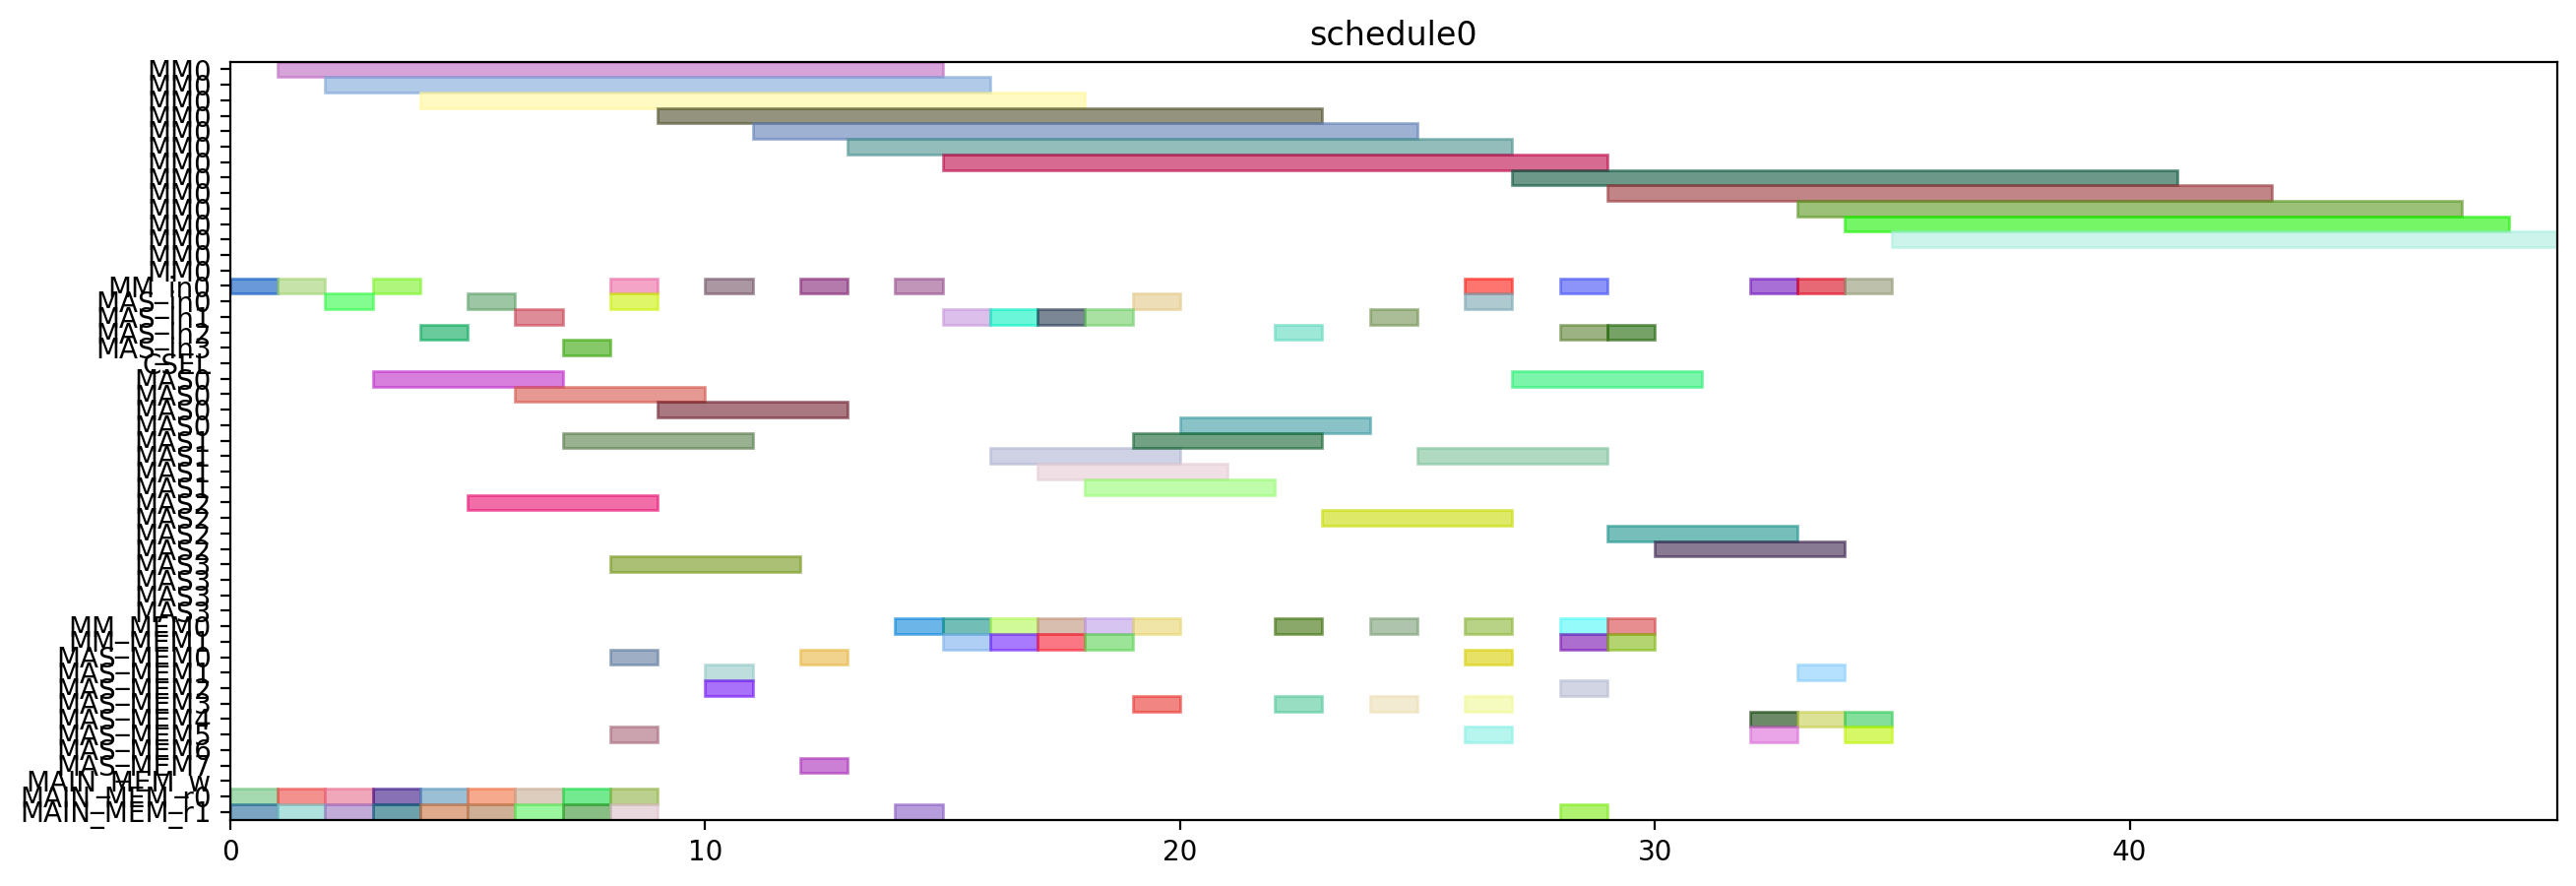

Python code for this plot:
from pyschedule import Scenario, solvers, plotters, alt


def solve():
	horizon = 120
	S = Scenario("schedule0", horizon=horizon)

	# resource
	MM = S.Resources('MM', num=1, size=14)
	MM_in = S.Resources('MM_in', num=1)
	MAS_in = S.Resources('MAS_in', num=4)
	CSEL = S.Resource('CSEL')
	MAS = S.Resources('MAS', num=4, size=4, periods=range(1, horizon))
	MM_MEM = S.Resources('MM_MEM', num=2)
	MAS_MEM = S.Resources('MAS_MEM', num=8)
	MAIN_MEM_w = S.Resource('MAIN_MEM_w', size=1)
	MAIN_MEM_r = S.Resources('MAIN_MEM_r', num=2)

	# result of previous scheduling

	# new tasks
	t0 = S.Task('t0', length=14, delay_cost=1)
	t0 += alt(MM)
	t0_in = S.Task('t0_in', length=1, delay_cost=1)
	t0_in += alt(MM_in)
	S += t0_in*MM_in[0]<=t0*MM[0]
	t0_mem0 = S.Task('t0_mem0', length=1, delay_cost=1)
	t0_mem0 += MAIN_MEM_r[0]
	S += t0_mem0 <= t0

	t0_mem1 = S.Task('t0_mem1', length=1, delay_cost=1)
	t0_mem1 += MAIN_MEM_r[1]
	S += t0_mem1 <= t0

	t1 = S.Task('t1', length=14, delay_cost=1)
	t1 += alt(MM)
	t1_in = S.Task('t1_in', length=1, delay_cost=1)
	t1_in += alt(MM_in)
	S += t1_in*MM_in[0]<=t1*MM[0]
	t1_mem0 = S.Task('t1_mem0', length=1, delay_cost=1)
	t1_mem0 += MAIN_MEM_r[0]
	S += t1_mem0 <= t1

	t1_mem1 = S.Task('t1_mem1', length=1, delay_cost=1)
	t1_mem1 += MAIN_MEM_r[1]
	S += t1_mem1 <= t1

	t2 = S.Task('t2', length=14, delay_cost=1)
	t2 += alt(MM)
	t2_in = S.Task('t2_in', length=1, delay_cost=1)
	t2_in += alt(MM_in)
	S += t2_in*MM_in[0]<=t2*MM[0]
	t2_mem0 = S.Task('t2_mem0', length=1, delay_cost=1)
	t2_mem0 += MAIN_MEM_r[0]
	S += t2_mem0 <= t2

	t2_mem1 = S.Task('t2_mem1', length=1, delay_cost=1)
	t2_mem1 += MAIN_MEM_r[1]
	S += t2_mem1 <= t2

	t3 = S.Task('t3', length=4, delay_cost=1)
	t3 += alt(MAS)
	t3_in = S.Task('t3_in', length=1, delay_cost=1)
	t3_in += alt(MAS_in)
	S += t3_in*MAS_in[0]<=t3*MAS[0]

	S += t3_in*MAS_in[1]<=t3*MAS[1]

	S += t3_in*MAS_in[2]<=t3*MAS[2]

	S += t3_in*MAS_in[3]<=t3*MAS[3]

	t3_mem0 = S.Task('t3_mem0', length=1, delay_cost=1)
	t3_mem0 += MAIN_MEM_r[0]
	S += t3_mem0 <= t3

	t3_mem1 = S.Task('t3_mem1', length=1, delay_cost=1)
	t3_mem1 += MAIN_MEM_r[1]
	S += t3_mem1 <= t3

	t4 = S.Task('t4', length=4, delay_cost=1)
	t4 += alt(MAS)
	t4_in = S.Task('t4_in', length=1, delay_cost=1)
	t4_in += alt(MAS_in)
	S += t4_in*MAS_in[0]<=t4*MAS[0]

	S += t4_in*MAS_in[1]<=t4*MAS[1]

	S += t4_in*MAS_in[2]<=t4*MAS[2]

	S += t4_in*MAS_in[3]<=t4*MAS[3]

	t4_mem0 = S.Task('t4_mem0', length=1, delay_cost=1)
	t4_mem0 += MAIN_MEM_r[0]
	S += t4_mem0 <= t4

	t4_mem1 = S.Task('t4_mem1', length=1, delay_cost=1)
	t4_mem1 += MAIN_MEM_r[1]
	S += t4_mem1 <= t4

	t8 = S.Task('t8', length=4, delay_cost=1)
	t8 += alt(MAS)
	t8_in = S.Task('t8_in', length=1, delay_cost=1)
	t8_in += alt(MAS_in)
	S += t8_in*MAS_in[0]<=t8*MAS[0]

	S += t8_in*MAS_in[1]<=t8*MAS[1]

	S += t8_in*MAS_in[2]<=t8*MAS[2]

	S += t8_in*MAS_in[3]<=t8*MAS[3]

	t8_mem0 = S.Task('t8_mem0', length=1, delay_cost=1)
	t8_mem0 += MAIN_MEM_r[0]
	S += t8_mem0 <= t8

	t8_mem1 = S.Task('t8_mem1', length=1, delay_cost=1)
	t8_mem1 += MAIN_MEM_r[1]
	S += t8_mem1 <= t8

	t9 = S.Task('t9', length=4, delay_cost=1)
	t9 += alt(MAS)
	t9_in = S.Task('t9_in', length=1, delay_cost=1)
	t9_in += alt(MAS_in)
	S += t9_in*MAS_in[0]<=t9*MAS[0]

	S += t9_in*MAS_in[1]<=t9*MAS[1]

	S += t9_in*MAS_in[2]<=t9*MAS[2]

	S += t9_in*MAS_in[3]<=t9*MAS[3]

	t9_mem0 = S.Task('t9_mem0', length=1, delay_cost=1)
	t9_mem0 += MAIN_MEM_r[0]
	S += t9_mem0 <= t9

	t9_mem1 = S.Task('t9_mem1', length=1, delay_cost=1)
	t9_mem1 += MAIN_MEM_r[1]
	S += t9_mem1 <= t9

	t13 = S.Task('t13', length=4, delay_cost=1)
	t13 += alt(MAS)
	t13_in = S.Task('t13_in', length=1, delay_cost=1)
	t13_in += alt(MAS_in)
	S += t13_in*MAS_in[0]<=t13*MAS[0]

	S += t13_in*MAS_in[1]<=t13*MAS[1]

	S += t13_in*MAS_in[2]<=t13*MAS[2]

	S += t13_in*MAS_in[3]<=t13*MAS[3]

	t13_mem0 = S.Task('t13_mem0', length=1, delay_cost=1)
	t13_mem0 += MAIN_MEM_r[0]
	S += t13_mem0 <= t13

	t13_mem1 = S.Task('t13_mem1', length=1, delay_cost=1)
	t13_mem1 += MAIN_MEM_r[1]
	S += t13_mem1 <= t13

	t14 = S.Task('t14', length=4, delay_cost=1)
	t14 += alt(MAS)
	t14_in = S.Task('t14_in', length=1, delay_cost=1)
	t14_in += alt(MAS_in)
	S += t14_in*MAS_in[0]<=t14*MAS[0]

	S += t14_in*MAS_in[1]<=t14*MAS[1]

	S += t14_in*MAS_in[2]<=t14*MAS[2]

	S += t14_in*MAS_in[3]<=t14*MAS[3]

	t14_mem0 = S.Task('t14_mem0', length=1, delay_cost=1)
	t14_mem0 += MAIN_MEM_r[0]
	S += t14_mem0 <= t14

	t14_mem1 = S.Task('t14_mem1', length=1, delay_cost=1)
	t14_mem1 += MAIN_MEM_r[1]
	S += t14_mem1 <= t14

	t5 = S.Task('t5', length=14, delay_cost=1)
	t5 += alt(MM)
	t5_in = S.Task('t5_in', length=1, delay_cost=1)
	t5_in += alt(MM_in)
	S += t5_in*MM_in[0]<=t5*MM[0]
	t5_mem0 = S.Task('t5_mem0', length=1, delay_cost=1)
	t5_mem0 += alt(MAS_MEM)
	S += (t3*MAS[0])-1 < t5_mem0*MAS_MEM[0]
	S += (t3*MAS[1])-1 < t5_mem0*MAS_MEM[2]
	S += (t3*MAS[2])-1 < t5_mem0*MAS_MEM[4]
	S += (t3*MAS[3])-1 < t5_mem0*MAS_MEM[6]
	S += t5_mem0 <= t5

	t5_mem1 = S.Task('t5_mem1', length=1, delay_cost=1)
	t5_mem1 += alt(MAS_MEM)
	S += (t4*MAS[0])-1 < t5_mem1*MAS_MEM[1]
	S += (t4*MAS[1])-1 < t5_mem1*MAS_MEM[3]
	S += (t4*MAS[2])-1 < t5_mem1*MAS_MEM[5]
	S += (t4*MAS[3])-1 < t5_mem1*MAS_MEM[7]
	S += t5_mem1 <= t5

	t6 = S.Task('t6', length=4, delay_cost=1)
	t6 += alt(MAS)
	t6_in = S.Task('t6_in', length=1, delay_cost=1)
	t6_in += alt(MAS_in)
	S += t6_in*MAS_in[0]<=t6*MAS[0]

	S += t6_in*MAS_in[1]<=t6*MAS[1]

	S += t6_in*MAS_in[2]<=t6*MAS[2]

	S += t6_in*MAS_in[3]<=t6*MAS[3]

	t6_mem0 = S.Task('t6_mem0', length=1, delay_cost=1)
	t6_mem0 += alt(MM_MEM)
	S += (t0*MM[0])-1 < t6_mem0*MM_MEM[0]
	S += t6_mem0 <= t6

	t6_mem1 = S.Task('t6_mem1', length=1, delay_cost=1)
	t6_mem1 += alt(MM_MEM)
	S += (t1*MM[0])-1 < t6_mem1*MM_MEM[1]
	S += t6_mem1 <= t6

	t10 = S.Task('t10', length=14, delay_cost=1)
	t10 += alt(MM)
	t10_in = S.Task('t10_in', length=1, delay_cost=1)
	t10_in += alt(MM_in)
	S += t10_in*MM_in[0]<=t10*MM[0]
	t10_mem0 = S.Task('t10_mem0', length=1, delay_cost=1)
	t10_mem0 += alt(MAS_MEM)
	S += (t8*MAS[0])-1 < t10_mem0*MAS_MEM[0]
	S += (t8*MAS[1])-1 < t10_mem0*MAS_MEM[2]
	S += (t8*MAS[2])-1 < t10_mem0*MAS_MEM[4]
	S += (t8*MAS[3])-1 < t10_mem0*MAS_MEM[6]
	S += t10_mem0 <= t10

	t10_mem1 = S.Task('t10_mem1', length=1, delay_cost=1)
	t10_mem1 += alt(MAS_MEM)
	S += (t9*MAS[0])-1 < t10_mem1*MAS_MEM[1]
	S += (t9*MAS[1])-1 < t10_mem1*MAS_MEM[3]
	S += (t9*MAS[2])-1 < t10_mem1*MAS_MEM[5]
	S += (t9*MAS[3])-1 < t10_mem1*MAS_MEM[7]
	S += t10_mem1 <= t10

	t11 = S.Task('t11', length=4, delay_cost=1)
	t11 += alt(MAS)
	t11_in = S.Task('t11_in', length=1, delay_cost=1)
	t11_in += alt(MAS_in)
	S += t11_in*MAS_in[0]<=t11*MAS[0]

	S += t11_in*MAS_in[1]<=t11*MAS[1]

	S += t11_in*MAS_in[2]<=t11*MAS[2]

	S += t11_in*MAS_in[3]<=t11*MAS[3]

	t11_mem0 = S.Task('t11_mem0', length=1, delay_cost=1)
	t11_mem0 += alt(MM_MEM)
	S += (t1*MM[0])-1 < t11_mem0*MM_MEM[0]
	S += t11_mem0 <= t11

	t11_mem1 = S.Task('t11_mem1', length=1, delay_cost=1)
	t11_mem1 += alt(MM_MEM)
	S += (t2*MM[0])-1 < t11_mem1*MM_MEM[1]
	S += t11_mem1 <= t11

	t15 = S.Task('t15', length=14, delay_cost=1)
	t15 += alt(MM)
	t15_in = S.Task('t15_in', length=1, delay_cost=1)
	t15_in += alt(MM_in)
	S += t15_in*MM_in[0]<=t15*MM[0]
	t15_mem0 = S.Task('t15_mem0', length=1, delay_cost=1)
	t15_mem0 += alt(MAS_MEM)
	S += (t13*MAS[0])-1 < t15_mem0*MAS_MEM[0]
	S += (t13*MAS[1])-1 < t15_mem0*MAS_MEM[2]
	S += (t13*MAS[2])-1 < t15_mem0*MAS_MEM[4]
	S += (t13*MAS[3])-1 < t15_mem0*MAS_MEM[6]
	S += t15_mem0 <= t15

	t15_mem1 = S.Task('t15_mem1', length=1, delay_cost=1)
	t15_mem1 += alt(MAS_MEM)
	S += (t14*MAS[0])-1 < t15_mem1*MAS_MEM[1]
	S += (t14*MAS[1])-1 < t15_mem1*MAS_MEM[3]
	S += (t14*MAS[2])-1 < t15_mem1*MAS_MEM[5]
	S += (t14*MAS[3])-1 < t15_mem1*MAS_MEM[7]
	S += t15_mem1 <= t15

	t16 = S.Task('t16', length=4, delay_cost=1)
	t16 += alt(MAS)
	t16_in = S.Task('t16_in', length=1, delay_cost=1)
	t16_in += alt(MAS_in)
	S += t16_in*MAS_in[0]<=t16*MAS[0]

	S += t16_in*MAS_in[1]<=t16*MAS[1]

	S += t16_in*MAS_in[2]<=t16*MAS[2]

	S += t16_in*MAS_in[3]<=t16*MAS[3]

	t16_mem0 = S.Task('t16_mem0', length=1, delay_cost=1)
	t16_mem0 += alt(MM_MEM)
	S += (t0*MM[0])-1 < t16_mem0*MM_MEM[0]
	S += t16_mem0 <= t16

	t16_mem1 = S.Task('t16_mem1', length=1, delay_cost=1)
	t16_mem1 += alt(MM_MEM)
	S += (t2*MM[0])-1 < t16_mem1*MM_MEM[1]
	S += t16_mem1 <= t16

	t18 = S.Task('t18', length=4, delay_cost=1)
	t18 += alt(MAS)
	t18_in = S.Task('t18_in', length=1, delay_cost=1)
	t18_in += alt(MAS_in)
	S += t18_in*MAS_in[0]<=t18*MAS[0]

	S += t18_in*MAS_in[1]<=t18*MAS[1]

	S += t18_in*MAS_in[2]<=t18*MAS[2]

	S += t18_in*MAS_in[3]<=t18*MAS[3]

	t18_mem0 = S.Task('t18_mem0', length=1, delay_cost=1)
	t18_mem0 += alt(MM_MEM)
	S += (t0*MM[0])-1 < t18_mem0*MM_MEM[0]
	S += t18_mem0 <= t18

	t18_mem1 = S.Task('t18_mem1', length=1, delay_cost=1)
	t18_mem1 += alt(MM_MEM)
	S += (t0*MM[0])-1 < t18_mem1*MM_MEM[1]
	S += t18_mem1 <= t18

	t20 = S.Task('t20', length=14, delay_cost=1)
	t20 += alt(MM)
	t20_in = S.Task('t20_in', length=1, delay_cost=1)
	t20_in += alt(MM_in)
	S += t20_in*MM_in[0]<=t20*MM[0]
	t20_mem0 = S.Task('t20_mem0', length=1, delay_cost=1)
	t20_mem0 += alt(MM_MEM)
	S += (t2*MM[0])-1 < t20_mem0*MM_MEM[0]
	S += t20_mem0 <= t20

	t20_mem1 = S.Task('t20_mem1', length=1, delay_cost=1)
	t20_mem1 += MAIN_MEM_r[1]
	S += t20_mem1 <= t20

	t7 = S.Task('t7', length=4, delay_cost=1)
	t7 += alt(MAS)
	t7_in = S.Task('t7_in', length=1, delay_cost=1)
	t7_in += alt(MAS_in)
	S += t7_in*MAS_in[0]<=t7*MAS[0]

	S += t7_in*MAS_in[1]<=t7*MAS[1]

	S += t7_in*MAS_in[2]<=t7*MAS[2]

	S += t7_in*MAS_in[3]<=t7*MAS[3]

	t7_mem0 = S.Task('t7_mem0', length=1, delay_cost=1)
	t7_mem0 += alt(MM_MEM)
	S += (t5*MM[0])-1 < t7_mem0*MM_MEM[0]
	S += t7_mem0 <= t7

	t7_mem1 = S.Task('t7_mem1', length=1, delay_cost=1)
	t7_mem1 += alt(MAS_MEM)
	S += (t6*MAS[0])-1 < t7_mem1*MAS_MEM[1]
	S += (t6*MAS[1])-1 < t7_mem1*MAS_MEM[3]
	S += (t6*MAS[2])-1 < t7_mem1*MAS_MEM[5]
	S += (t6*MAS[3])-1 < t7_mem1*MAS_MEM[7]
	S += t7_mem1 <= t7

	t12 = S.Task('t12', length=4, delay_cost=1)
	t12 += alt(MAS)
	t12_in = S.Task('t12_in', length=1, delay_cost=1)
	t12_in += alt(MAS_in)
	S += t12_in*MAS_in[0]<=t12*MAS[0]

	S += t12_in*MAS_in[1]<=t12*MAS[1]

	S += t12_in*MAS_in[2]<=t12*MAS[2]

	S += t12_in*MAS_in[3]<=t12*MAS[3]

	t12_mem0 = S.Task('t12_mem0', length=1, delay_cost=1)
	t12_mem0 += alt(MM_MEM)
	S += (t10*MM[0])-1 < t12_mem0*MM_MEM[0]
	S += t12_mem0 <= t12

	t12_mem1 = S.Task('t12_mem1', length=1, delay_cost=1)
	t12_mem1 += alt(MAS_MEM)
	S += (t11*MAS[0])-1 < t12_mem1*MAS_MEM[1]
	S += (t11*MAS[1])-1 < t12_mem1*MAS_MEM[3]
	S += (t11*MAS[2])-1 < t12_mem1*MAS_MEM[5]
	S += (t11*MAS[3])-1 < t12_mem1*MAS_MEM[7]
	S += t12_mem1 <= t12

	t17 = S.Task('t17', length=4, delay_cost=1)
	t17 += alt(MAS)
	t17_in = S.Task('t17_in', length=1, delay_cost=1)
	t17_in += alt(MAS_in)
	S += t17_in*MAS_in[0]<=t17*MAS[0]

	S += t17_in*MAS_in[1]<=t17*MAS[1]

	S += t17_in*MAS_in[2]<=t17*MAS[2]

	S += t17_in*MAS_in[3]<=t17*MAS[3]

	t17_mem0 = S.Task('t17_mem0', length=1, delay_cost=1)
	t17_mem0 += alt(MM_MEM)
	S += (t15*MM[0])-1 < t17_mem0*MM_MEM[0]
	S += t17_mem0 <= t17

	t17_mem1 = S.Task('t17_mem1', length=1, delay_cost=1)
	t17_mem1 += alt(MAS_MEM)
	S += (t16*MAS[0])-1 < t17_mem1*MAS_MEM[1]
	S += (t16*MAS[1])-1 < t17_mem1*MAS_MEM[3]
	S += (t16*MAS[2])-1 < t17_mem1*MAS_MEM[5]
	S += (t16*MAS[3])-1 < t17_mem1*MAS_MEM[7]
	S += t17_mem1 <= t17

	t19 = S.Task('t19', length=4, delay_cost=1)
	t19 += alt(MAS)
	t19_in = S.Task('t19_in', length=1, delay_cost=1)
	t19_in += alt(MAS_in)
	S += t19_in*MAS_in[0]<=t19*MAS[0]

	S += t19_in*MAS_in[1]<=t19*MAS[1]

	S += t19_in*MAS_in[2]<=t19*MAS[2]

	S += t19_in*MAS_in[3]<=t19*MAS[3]

	t19_mem0 = S.Task('t19_mem0', length=1, delay_cost=1)
	t19_mem0 += alt(MM_MEM)
	S += (t0*MM[0])-1 < t19_mem0*MM_MEM[0]
	S += t19_mem0 <= t19

	t19_mem1 = S.Task('t19_mem1', length=1, delay_cost=1)
	t19_mem1 += alt(MAS_MEM)
	S += (t18*MAS[0])-1 < t19_mem1*MAS_MEM[1]
	S += (t18*MAS[1])-1 < t19_mem1*MAS_MEM[3]
	S += (t18*MAS[2])-1 < t19_mem1*MAS_MEM[5]
	S += (t18*MAS[3])-1 < t19_mem1*MAS_MEM[7]
	S += t19_mem1 <= t19

	t21 = S.Task('t21', length=4, delay_cost=1)
	t21 += alt(MAS)
	t21_in = S.Task('t21_in', length=1, delay_cost=1)
	t21_in += alt(MAS_in)
	S += t21_in*MAS_in[0]<=t21*MAS[0]

	S += t21_in*MAS_in[1]<=t21*MAS[1]

	S += t21_in*MAS_in[2]<=t21*MAS[2]

	S += t21_in*MAS_in[3]<=t21*MAS[3]

	t21_mem0 = S.Task('t21_mem0', length=1, delay_cost=1)
	t21_mem0 += alt(MM_MEM)
	S += (t1*MM[0])-1 < t21_mem0*MM_MEM[0]
	S += t21_mem0 <= t21

	t21_mem1 = S.Task('t21_mem1', length=1, delay_cost=1)
	t21_mem1 += alt(MM_MEM)
	S += (t20*MM[0])-1 < t21_mem1*MM_MEM[1]
	S += t21_mem1 <= t21

	t22 = S.Task('t22', length=4, delay_cost=1)
	t22 += alt(MAS)
	t22_in = S.Task('t22_in', length=1, delay_cost=1)
	t22_in += alt(MAS_in)
	S += t22_in*MAS_in[0]<=t22*MAS[0]

	S += t22_in*MAS_in[1]<=t22*MAS[1]

	S += t22_in*MAS_in[2]<=t22*MAS[2]

	S += t22_in*MAS_in[3]<=t22*MAS[3]

	t22_mem0 = S.Task('t22_mem0', length=1, delay_cost=1)
	t22_mem0 += alt(MM_MEM)
	S += (t1*MM[0])-1 < t22_mem0*MM_MEM[0]
	S += t22_mem0 <= t22

	t22_mem1 = S.Task('t22_mem1', length=1, delay_cost=1)
	t22_mem1 += alt(MM_MEM)
	S += (t20*MM[0])-1 < t22_mem1*MM_MEM[1]
	S += t22_mem1 <= t22

	t23 = S.Task('t23', length=14, delay_cost=1)
	t23 += alt(MM)
	t23_in = S.Task('t23_in', length=1, delay_cost=1)
	t23_in += alt(MM_in)
	S += t23_in*MM_in[0]<=t23*MM[0]
	t23_mem0 = S.Task('t23_mem0', length=1, delay_cost=1)
	t23_mem0 += alt(MAS_MEM)
	S += (t17*MAS[0])-1 < t23_mem0*MAS_MEM[0]
	S += (t17*MAS[1])-1 < t23_mem0*MAS_MEM[2]
	S += (t17*MAS[2])-1 < t23_mem0*MAS_MEM[4]
	S += (t17*MAS[3])-1 < t23_mem0*MAS_MEM[6]
	S += t23_mem0 <= t23

	t23_mem1 = S.Task('t23_mem1', length=1, delay_cost=1)
	t23_mem1 += MAIN_MEM_r[1]
	S += t23_mem1 <= t23

	t25 = S.Task('t25', length=14, delay_cost=1)
	t25 += alt(MM)
	t25_in = S.Task('t25_in', length=1, delay_cost=1)
	t25_in += alt(MM_in)
	S += t25_in*MM_in[0]<=t25*MM[0]
	t25_mem0 = S.Task('t25_mem0', length=1, delay_cost=1)
	t25_mem0 += alt(MAS_MEM)
	S += (t7*MAS[0])-1 < t25_mem0*MAS_MEM[0]
	S += (t7*MAS[1])-1 < t25_mem0*MAS_MEM[2]
	S += (t7*MAS[2])-1 < t25_mem0*MAS_MEM[4]
	S += (t7*MAS[3])-1 < t25_mem0*MAS_MEM[6]
	S += t25_mem0 <= t25

	t25_mem1 = S.Task('t25_mem1', length=1, delay_cost=1)
	t25_mem1 += alt(MAS_MEM)
	S += (t22*MAS[0])-1 < t25_mem1*MAS_MEM[1]
	S += (t22*MAS[1])-1 < t25_mem1*MAS_MEM[3]
	S += (t22*MAS[2])-1 < t25_mem1*MAS_MEM[5]
	S += (t22*MAS[3])-1 < t25_mem1*MAS_MEM[7]
	S += t25_mem1 <= t25

	t27 = S.Task('t27', length=14, delay_cost=1)
	t27 += alt(MM)
	t27_in = S.Task('t27_in', length=1, delay_cost=1)
	t27_in += alt(MM_in)
	S += t27_in*MM_in[0]<=t27*MM[0]
	t27_mem0 = S.Task('t27_mem0', length=1, delay_cost=1)
	t27_mem0 += alt(MAS_MEM)
	S += (t22*MAS[0])-1 < t27_mem0*MAS_MEM[0]
	S += (t22*MAS[1])-1 < t27_mem0*MAS_MEM[2]
	S += (t22*MAS[2])-1 < t27_mem0*MAS_MEM[4]
	S += (t22*MAS[3])-1 < t27_mem0*MAS_MEM[6]
	S += t27_mem0 <= t27

	t27_mem1 = S.Task('t27_mem1', length=1, delay_cost=1)
	t27_mem1 += alt(MAS_MEM)
	S += (t21*MAS[0])-1 < t27_mem1*MAS_MEM[1]
	S += (t21*MAS[1])-1 < t27_mem1*MAS_MEM[3]
	S += (t21*MAS[2])-1 < t27_mem1*MAS_MEM[5]
	S += (t21*MAS[3])-1 < t27_mem1*MAS_MEM[7]
	S += t27_mem1 <= t27

	t28 = S.Task('t28', length=14, delay_cost=1)
	t28 += alt(MM)
	t28_in = S.Task('t28_in', length=1, delay_cost=1)
	t28_in += alt(MM_in)
	S += t28_in*MM_in[0]<=t28*MM[0]
	t28_mem0 = S.Task('t28_mem0', length=1, delay_cost=1)
	t28_mem0 += alt(MAS_MEM)
	S += (t19*MAS[0])-1 < t28_mem0*MAS_MEM[0]
	S += (t19*MAS[1])-1 < t28_mem0*MAS_MEM[2]
	S += (t19*MAS[2])-1 < t28_mem0*MAS_MEM[4]
	S += (t19*MAS[3])-1 < t28_mem0*MAS_MEM[6]
	S += t28_mem0 <= t28

	t28_mem1 = S.Task('t28_mem1', length=1, delay_cost=1)
	t28_mem1 += alt(MAS_MEM)
	S += (t7*MAS[0])-1 < t28_mem1*MAS_MEM[1]
	S += (t7*MAS[1])-1 < t28_mem1*MAS_MEM[3]
	S += (t7*MAS[2])-1 < t28_mem1*MAS_MEM[5]
	S += (t7*MAS[3])-1 < t28_mem1*MAS_MEM[7]
	S += t28_mem1 <= t28

	t29 = S.Task('t29', length=14, delay_cost=1)
	t29 += alt(MM)
	t29_in = S.Task('t29_in', length=1, delay_cost=1)
	t29_in += alt(MM_in)
	S += t29_in*MM_in[0]<=t29*MM[0]
	t29_mem0 = S.Task('t29_mem0', length=1, delay_cost=1)
	t29_mem0 += alt(MAS_MEM)
	S += (t21*MAS[0])-1 < t29_mem0*MAS_MEM[0]
	S += (t21*MAS[1])-1 < t29_mem0*MAS_MEM[2]
	S += (t21*MAS[2])-1 < t29_mem0*MAS_MEM[4]
	S += (t21*MAS[3])-1 < t29_mem0*MAS_MEM[6]
	S += t29_mem0 <= t29

	t29_mem1 = S.Task('t29_mem1', length=1, delay_cost=1)
	t29_mem1 += alt(MAS_MEM)
	S += (t12*MAS[0])-1 < t29_mem1*MAS_MEM[1]
	S += (t12*MAS[1])-1 < t29_mem1*MAS_MEM[3]
	S += (t12*MAS[2])-1 < t29_mem1*MAS_MEM[5]
	S += (t12*MAS[3])-1 < t29_mem1*MAS_MEM[7]
	S += t29_mem1 <= t29

	solvers.mip.solve(S,msg=1,kind='CPLEX',ratio_gap=1.01)

	solution = [['hoge']*len(S.solution()[1]) for i in range(len(S.solution()))]
	for i in range(len(S.solution())):
		for j in range(len(S.solution()[i])):
			solution[i][j]=str(S.solution()[i][j])
	print(solution)

	cycles = int(solution[-1][3])

	pic_file_name = "/mnt/rose/usr1/fukuda/ABE/multiRAM_multiMAS_16mux/scheduling_result/stage14MM1_stage4MAS4/EP_ADD_A_0/schedule0.png"
	if(S.solution() != []):
		plotters.matplotlib.plot(S,img_filename=pic_file_name, show_task_labels=False, fig_size=(cycles*0.25+3, 5))

	return solution
